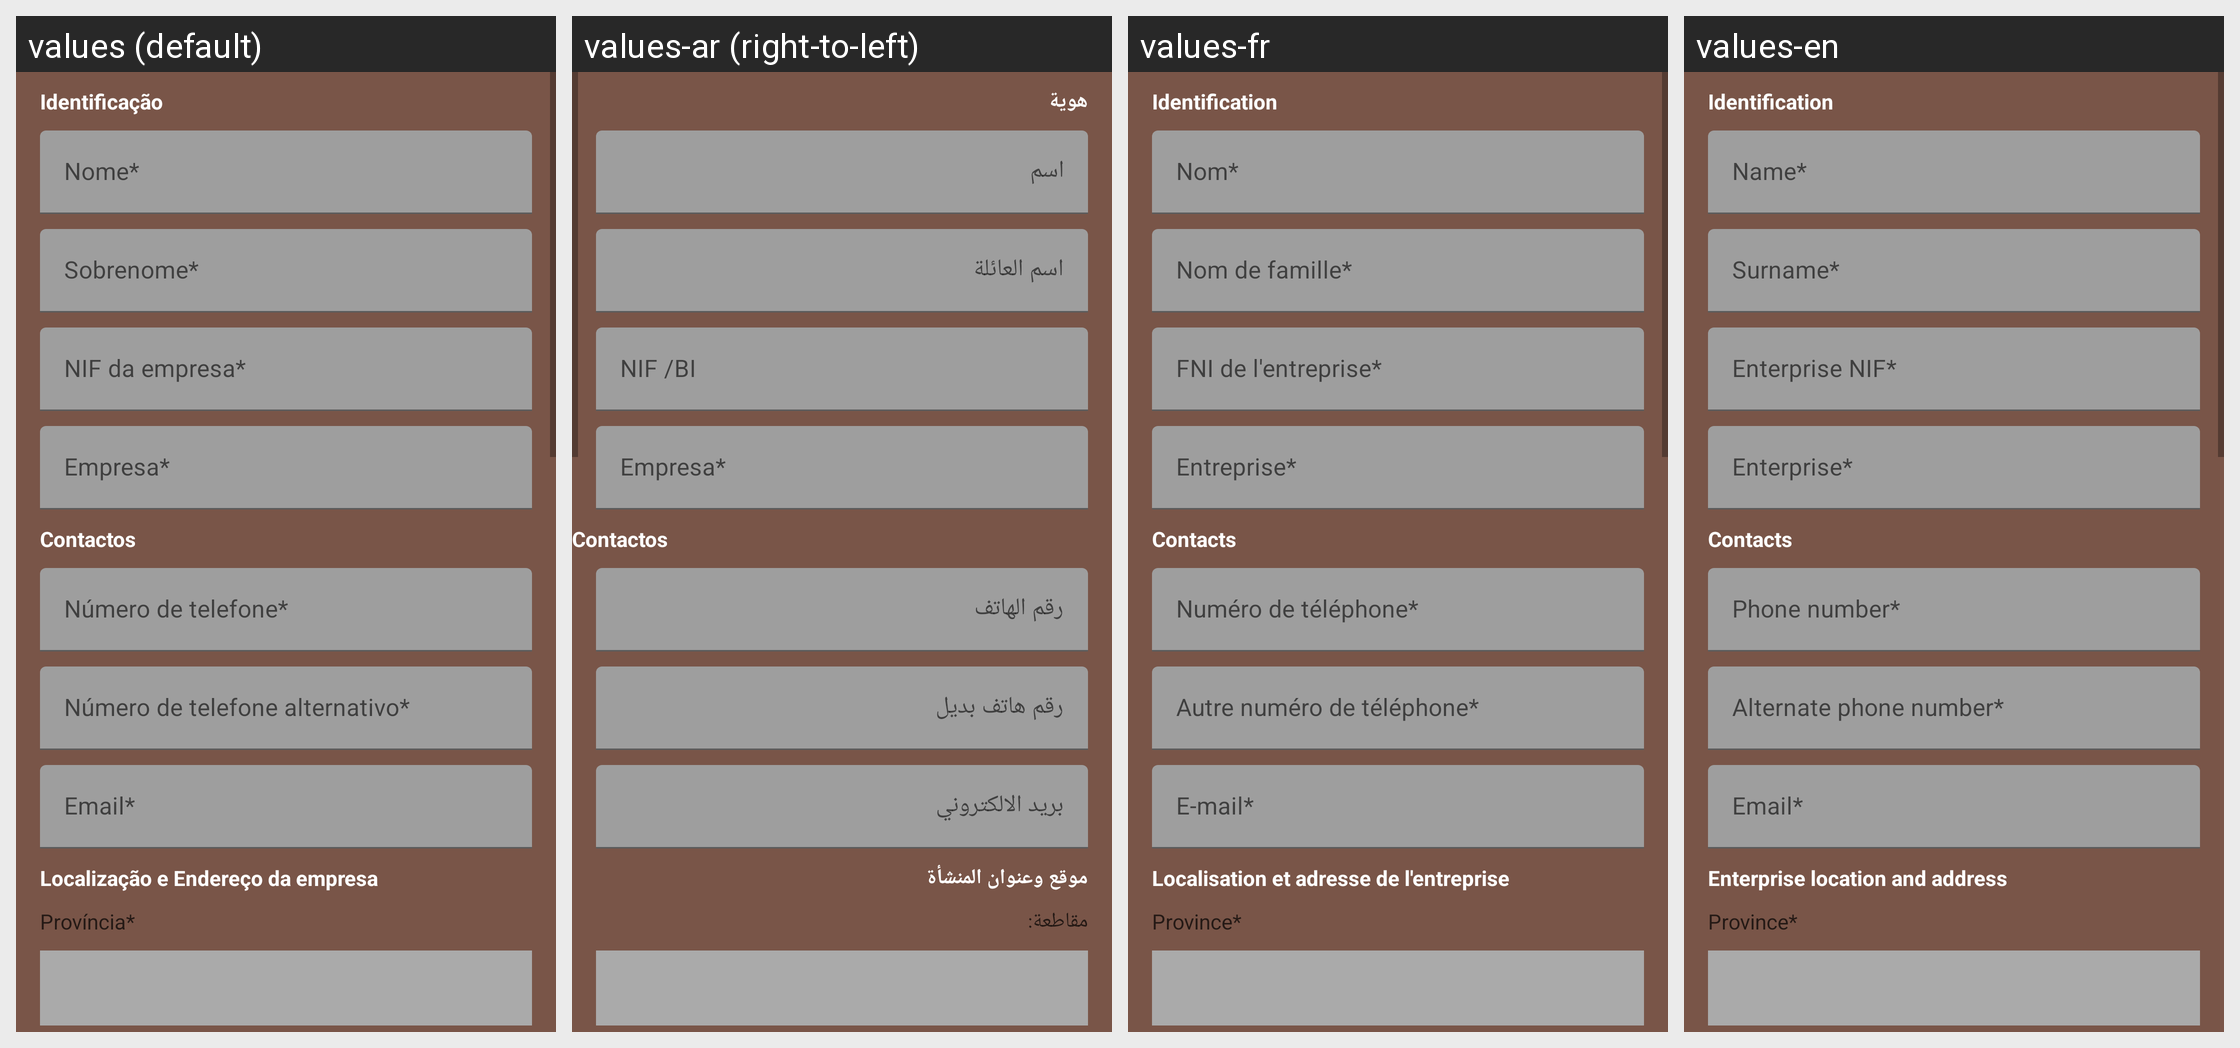

Locale-by-locale string values for the Android screen shown in this grid:
Android screen res/layout/fragment_cadastrar_cliente.xml rendered under 4 locales, left to right: values (default), values-ar (right-to-left), values-fr, values-en. Device: Nexus 5 (rendered at 1080×1920; each locale shown at half size, 540×960, under a caption strip naming it); theme Theme.MboraSystem.
Strings drawn on this screen, with the default value and each locale's value (text and hints the layout hard-codes, and strings that could not be matched under every locale, appear in the picture but are not listed):

nome
  values: Nome*
  values-ar: اسم
  values-fr: Nom*
  values-en: Name*

Sobre_Nome
  values: Sobrenome*
  values-ar: اسم العائلة
  values-fr: Nom de famille*
  values-en: Surname*

nifbi
  values: NIF da empresa*
  values-ar: NIF /BI
  values-fr: FNI de l'entreprise*
  values-en: Enterprise NIF*

empresa
  values: Empresa*
  values-ar: Empresa*  [not translated; the default value is used]
  values-fr: Entreprise*
  values-en: Enterprise*

ctcs
  values: Contactos
  values-ar: Contactos  [not translated; the default value is used]
  values-fr: Contacts
  values-en: Contacts

Numero_Telefone
  values: Número de telefone*
  values-ar: رقم الهاتف
  values-fr: Numéro de téléphone*
  values-en: Phone number*

Numero_Telefone_Alternativo
  values: Número de telefone alternativo*
  values-ar: رقم هاتف بديل
  values-fr: Autre numéro de téléphone*
  values-en: Alternate phone number*

Email
  values: Email*
  values-ar: بريد الالكتروني
  values-fr: E-mail*
  values-en: Email*

localizacao_e_endereco
  values: Localização e Endereço da empresa
  values-ar: موقع وعنوان المنشأة
  values-fr: Localisation et adresse de l'entreprise
  values-en: Enterprise location and address

provincia
  values: Província*
  values-ar: مقاطعة:
  values-fr: Province*
  values-en: Province*
